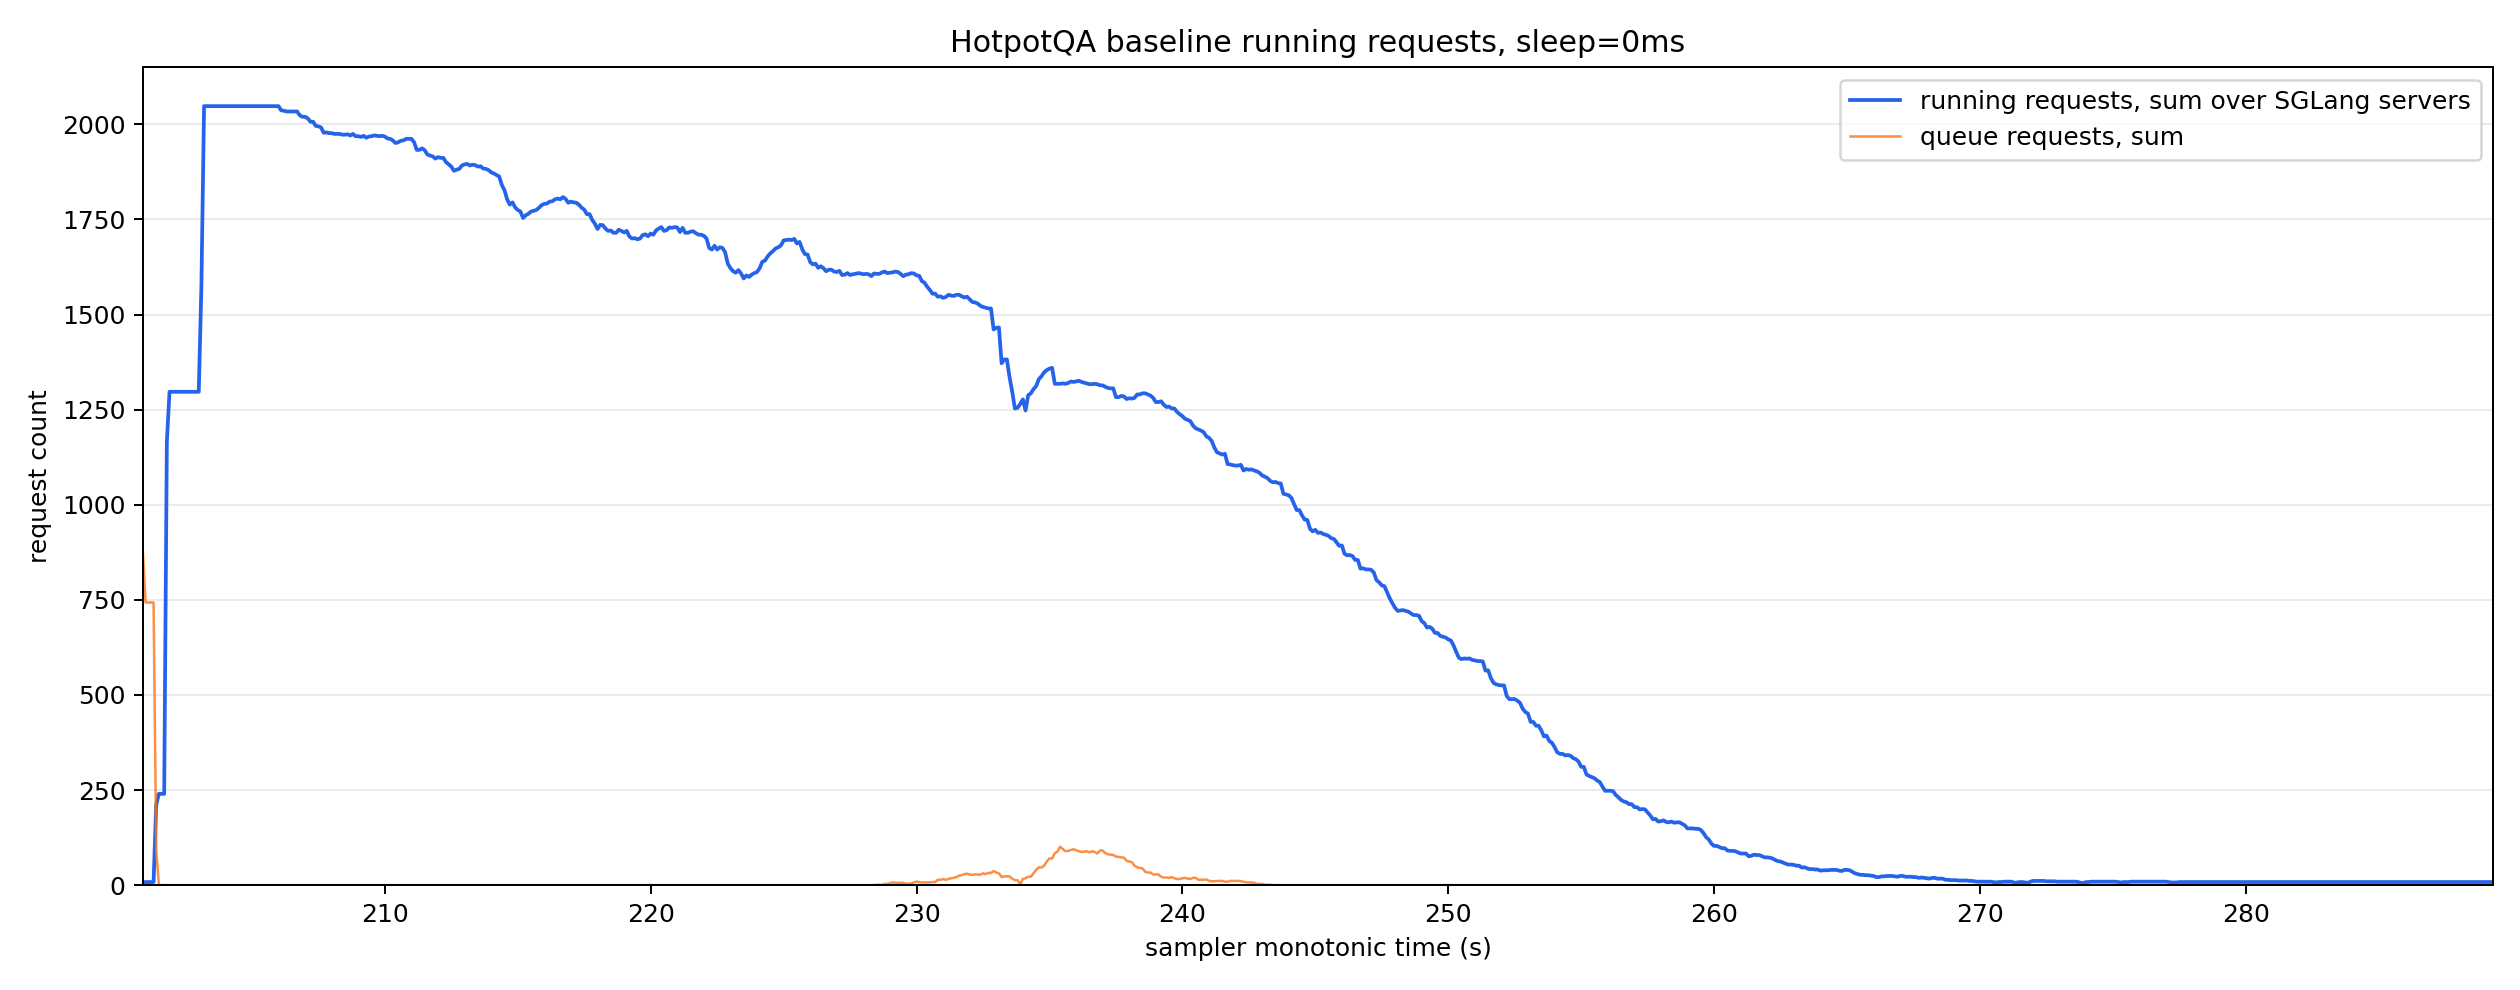

Values plotted in this chart, from the file beside it:
monotonic_s, running_reqs_sum, queue_reqs_sum, gen_throughput_sum, decode_sum_seq_lens_sum, num_servers_sampled
200.9, 7.0, 875.0, 0.0, 0.0, 8
201.0, 8.0, 743.0, 0.0, 0.0, 8
201.1, 8.0, 743.0, 0.0, 0.0, 8
201.2, 8.0, 743.0, 0.0, 0.0, 8
201.3, 8.0, 743.0, 0.0, 0.0, 8
201.4, 211.0, 93.0, 0.0, 0.0, 8
201.5, 240.0, 0.0, 0.0, 0.0, 8
201.6, 240.0, 0.0, 0.0, 0.0, 8
201.7, 240.0, 0.0, 0.0, 0.0, 8
201.8, 1165, 0.0, 0.0, 0.0, 8
201.9, 1297, 0.0, 0.0, 0.0, 8
202.0, 1297, 0.0, 0.0, 0.0, 8
202.1, 1297, 0.0, 0.0, 0.0, 8
202.2, 1297, 0.0, 0.0, 0.0, 8
202.3, 1297, 0.0, 0.0, 0.0, 8
202.4, 1297, 0.0, 0.0, 0.0, 8
202.5, 1297, 0.0, 0.0, 0.0, 8
202.6, 1297, 0.0, 0.0, 0.0, 8
202.7, 1297, 0.0, 0.0, 0.0, 8
202.8, 1297, 0.0, 0.0, 0.0, 8
202.9, 1297, 0.0, 0.0, 0.0, 8
203.0, 1297, 0.0, 0.0, 0.0, 8
203.1, 1576, 0.0, 1035, 247009, 8
203.2, 2048, 0.0, 2762, 659984, 8
203.3, 2048, 0.0, 2762, 659984, 8
203.4, 2048, 0.0, 2762, 659984, 8
203.5, 2048, 0.0, 2762, 659984, 8
203.6, 2048, 0.0, 2762, 659984, 8
203.7, 2048, 0.0, 2762, 659984, 8
203.8, 2048, 0.0, 2762, 659984, 8
203.9, 2048, 0.0, 2762, 659984, 8
204.0, 2048, 0.0, 2762, 659984, 8
204.1, 2048, 0.0, 2762, 659984, 8
204.2, 2048, 0.0, 2762, 659984, 8
204.3, 2048, 0.0, 2762, 659984, 8
204.4, 2048, 0.0, 2762, 659984, 8
204.5, 2048, 0.0, 2762, 659984, 8
204.6, 2048, 0.0, 49926, 731664, 8
204.7, 2048, 0.0, 56642, 741904, 8
204.8, 2048, 0.0, 56642, 741904, 8
204.9, 2048, 0.0, 56642, 741904, 8
205.0, 2048, 0.0, 56642, 741904, 8
205.1, 2048, 0.0, 56642, 741904, 8
205.2, 2048, 0.0, 56642, 741904, 8
205.3, 2048, 0.0, 56642, 741904, 8
205.4, 2048, 0.0, 56642, 741904, 8
205.5, 2048, 0.0, 56642, 741904, 8
205.6, 2048, 0.0, 56642, 741904, 8
205.7, 2048, 0.0, 56642, 741904, 8
205.8, 2048, 0.0, 56642, 741904, 8
205.9, 2048, 0.0, 56642, 741904, 8
206.0, 2048, 0.0, 56642, 741904, 8
206.1, 2037, 0.0, 54971, 798951, 8
206.2, 2036, 0.0, 54443, 819028, 8
206.3, 2034, 0.0, 54443, 819028, 8
206.4, 2034, 0.0, 54443, 819028, 8
206.5, 2034, 0.0, 54443, 819028, 8
206.6, 2034, 0.0, 54443, 819028, 8
206.7, 2034, 0.0, 54443, 819028, 8
206.8, 2024, 0.0, 54443, 819028, 8
... 825 more rows
